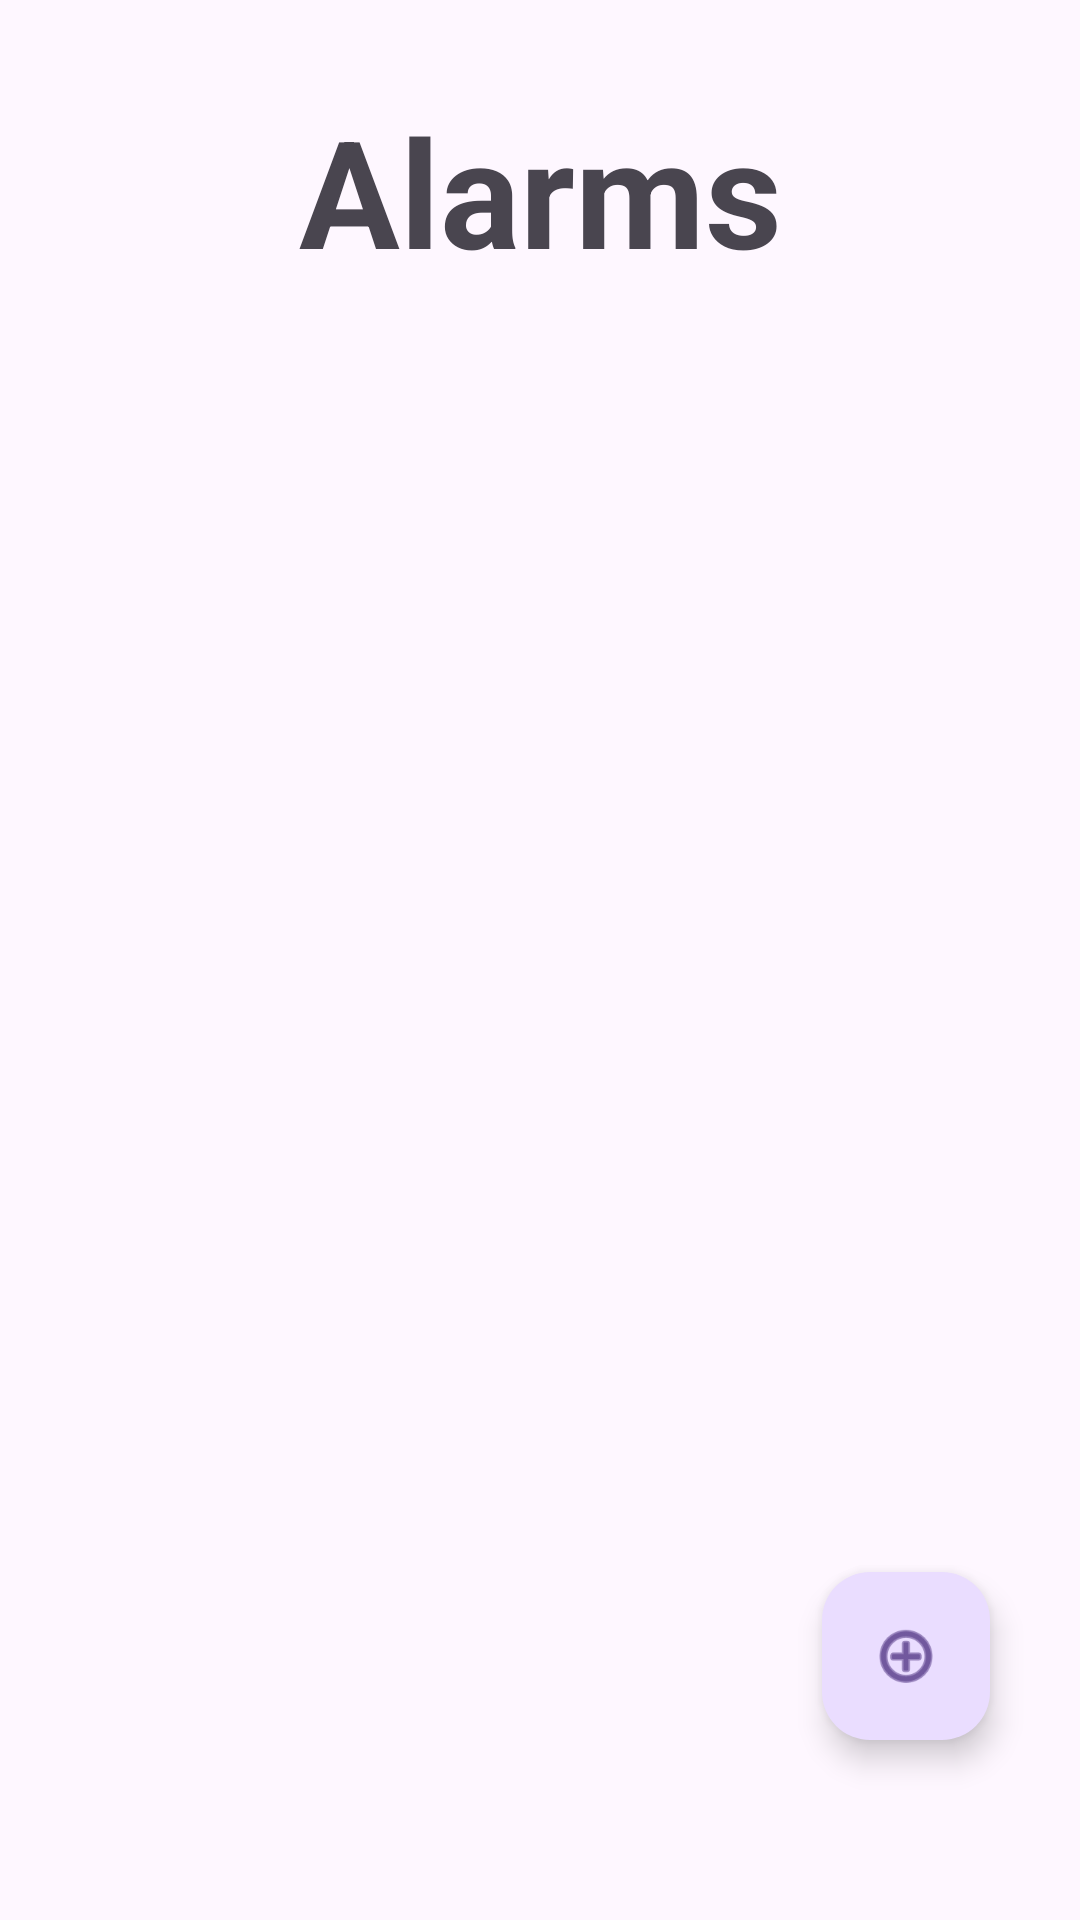

Android layout source for this screen:
<!-- AndroidManifest.xml: application theme Theme.AlarmPuzzler -->
<!-- res/layout/activity_main.xml -->
<?xml version="1.0" encoding="utf-8"?>
<androidx.constraintlayout.widget.ConstraintLayout xmlns:android="http://schemas.android.com/apk/res/android"
    xmlns:app="http://schemas.android.com/apk/res-auto"
    xmlns:tools="http://schemas.android.com/tools"
    android:layout_width="match_parent"
    android:layout_height="match_parent"
    tools:context=".MainActivity">

    <TextView
        android:id="@+id/textView"
        android:layout_width="wrap_content"
        android:layout_height="100dp"
        android:layout_marginTop="30dp"
        android:text="@string/alarms"
        android:textAlignment="center"
        android:textSize="50sp"
        android:textStyle="bold"
        app:layout_constraintBottom_toTopOf="@+id/scrollview"
        app:layout_constraintEnd_toEndOf="parent"
        app:layout_constraintStart_toStartOf="parent"
        app:layout_constraintTop_toTopOf="parent"
        app:layout_constraintVertical_bias="1.0" />
    <ScrollView
        android:id="@+id/scrollview"
        android:layout_width="match_parent"
        android:layout_height="wrap_content"
        android:orientation="vertical"
        app:layout_constraintEnd_toEndOf="parent"
        app:layout_constraintStart_toStartOf="parent"
        app:layout_constraintTop_toBottomOf="@+id/textView">
        <LinearLayout
            android:id="@+id/linearLayout"
            android:layout_width="match_parent"
            android:layout_height="wrap_content"
            android:orientation="vertical"></LinearLayout>
    </ScrollView>


    <com.google.android.material.floatingactionbutton.FloatingActionButton
        android:id="@+id/floatingActionButton"
        android:layout_width="wrap_content"
        android:layout_height="wrap_content"
        android:layout_gravity="end|bottom"
        android:layout_marginEnd="30dp"
        android:layout_marginBottom="60dp"
        android:clickable="true"
        app:layout_constraintBottom_toBottomOf="parent"
        app:layout_constraintEnd_toEndOf="parent"
        app:srcCompat="@android:drawable/ic_menu_add" />

</androidx.constraintlayout.widget.ConstraintLayout>
<!-- resources referenced by this layout -->
<resources>
  <string name="alarms">Alarms</string>
  <style name="Theme.AlarmPuzzler" parent="Base.Theme.AlarmPuzzler" />
  <style name="Base.Theme.AlarmPuzzler" parent="Theme.Material3.DayNight.NoActionBar">
          
          
      </style>
</resources>
